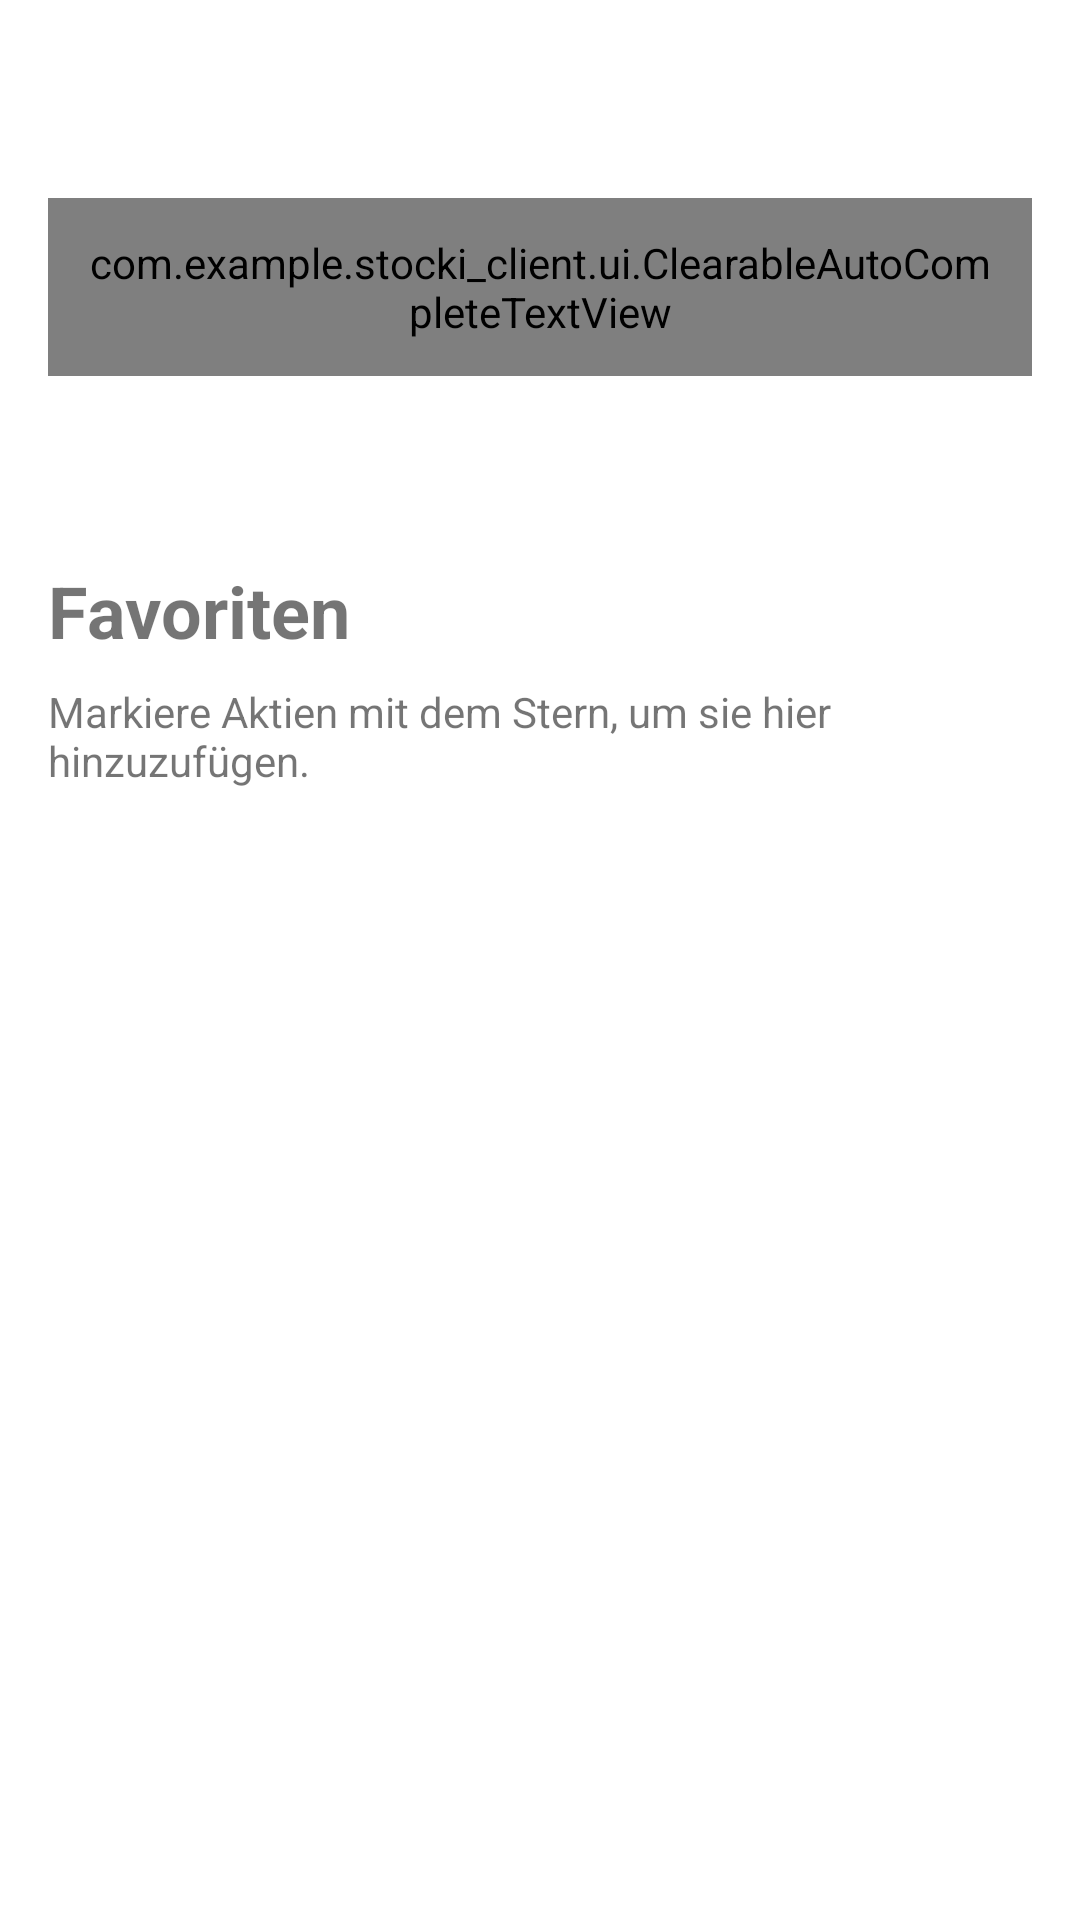

Android layout source for this screen:
<!-- AndroidManifest.xml: application theme Theme.Stocki_Client.NoActionBar -->
<!-- res/layout/fragment_search.xml -->
<androidx.constraintlayout.widget.ConstraintLayout
    xmlns:android="http://schemas.android.com/apk/res/android"
    xmlns:app="http://schemas.android.com/apk/res-auto"
    xmlns:tools="http://schemas.android.com/tools"
    android:id="@+id/main"
    android:layout_width="match_parent"
    android:layout_height="match_parent"
    android:padding="16dp"
    tools:context=".ui.mainpage.predictions.MainActivity">

    
    <com.example.stocki_client.ui.ClearableAutoCompleteTextView
        android:id="@+id/stockSearch"
        android:layout_width="0dp"
        android:layout_height="wrap_content"
        android:layout_marginTop="50dp"
        android:hint="@string/stock_search_hint"
        android:drawableEnd="@android:drawable/ic_menu_close_clear_cancel"
        android:drawableStart="@android:drawable/ic_menu_search"
        android:padding="12dp"
        android:inputType="text"
        android:completionThreshold="1"
        android:imeOptions="actionDone"
        app:layout_constraintTop_toTopOf="parent"
        app:layout_constraintStart_toStartOf="parent"
        app:layout_constraintEnd_toEndOf="parent" />

    
    <TextView
        android:id="@+id/favHeader"
        android:layout_width="0dp"
        android:layout_height="wrap_content"
        android:text="Favoriten"
        android:textSize="24sp"
        android:textStyle="bold"
        android:layout_marginTop="62dp"
        app:layout_constraintTop_toBottomOf="@id/stockSearch"
        app:layout_constraintStart_toStartOf="parent"
        app:layout_constraintEnd_toEndOf="parent" />

    
    <TextView
        android:id="@+id/favHint"
        android:layout_width="0dp"
        android:layout_height="wrap_content"
        android:text="Markiere Aktien mit dem Stern, um sie hier hinzuzufügen."
        android:textSize="14sp"
        android:layout_marginTop="8dp"
        app:layout_constraintTop_toBottomOf="@id/favHeader"
        app:layout_constraintStart_toStartOf="parent"
        app:layout_constraintEnd_toEndOf="parent" />

    
    <androidx.recyclerview.widget.RecyclerView
        android:id="@+id/favRecyclerView"
        android:layout_width="0dp"
        android:layout_height="0dp"
        android:layout_marginTop="12dp"
        android:layout_marginBottom="16dp"
        android:padding="12dp"
        android:clipToPadding="false"
        app:layout_constraintTop_toBottomOf="@id/favHint"
        app:layout_constraintStart_toStartOf="parent"
        app:layout_constraintEnd_toEndOf="parent"
        app:layout_constraintBottom_toBottomOf="parent"/>


</androidx.constraintlayout.widget.ConstraintLayout>
<!-- resources referenced by this layout -->
<resources>
  <string name="stock_search_hint">search stock…</string>
  <style name="Theme.Stocki_Client.NoActionBar" parent="Theme.MaterialComponents.DayNight.NoActionBar">
          <item name="colorPrimary">@color/light_gray</item>
          <item name="colorPrimaryVariant">@color/black</item>
          <item name="colorOnPrimary">@color/white</item>
      </style>
  <color name="light_gray">#C9C5C7</color>
  <color name="black">#FF000000</color>
  <color name="white">#FFFFFFFF</color>
</resources>
